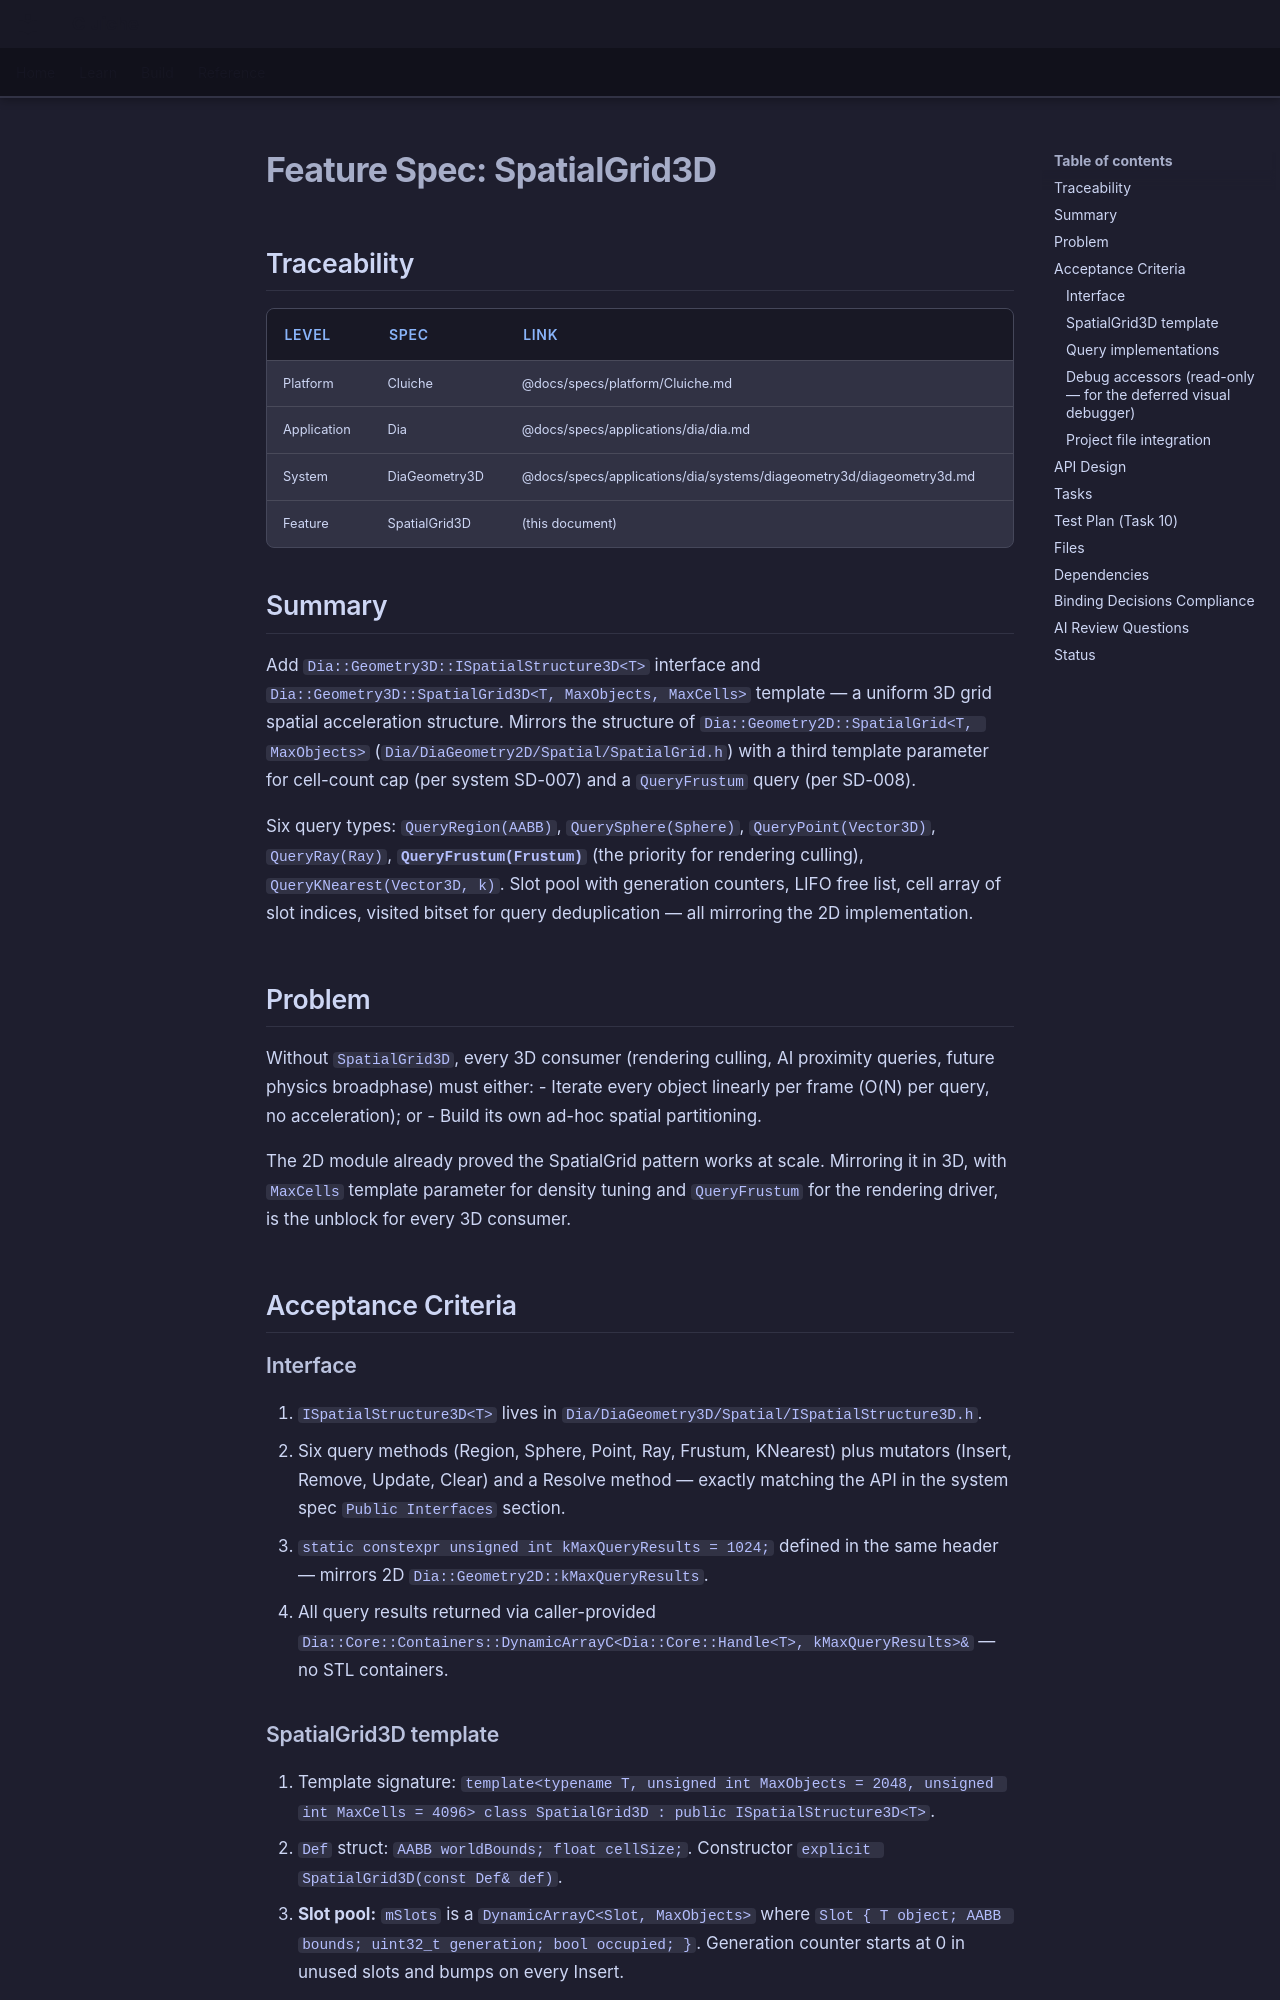

repository: LenihanConor/Cluiche · page: specs/applications/dia/systems/diageometry3d/spatial-grid/index.html · generator: mkdocs

# Feature Spec: SpatialGrid3D

## Traceability

| Level | Spec | Link |
|-------|------|------|
| Platform | Cluiche | @docs/specs/platform/Cluiche.md |
| Application | Dia | @docs/specs/applications/dia/dia.md |
| System | DiaGeometry3D | @docs/specs/applications/dia/systems/diageometry3d/diageometry3d.md |
| Feature | SpatialGrid3D | (this document) |

## Summary

Add `Dia::Geometry3D::ISpatialStructure3D<T>` interface and `Dia::Geometry3D::SpatialGrid3D<T, MaxObjects, MaxCells>` template — a uniform 3D grid spatial acceleration structure. Mirrors the structure of `Dia::Geometry2D::SpatialGrid<T, MaxObjects>` (`Dia/DiaGeometry2D/Spatial/SpatialGrid.h`) with a third template parameter for cell-count cap (per system SD-007) and a `QueryFrustum` query (per SD-008).

Six query types: `QueryRegion(AABB)`, `QuerySphere(Sphere)`, `QueryPoint(Vector3D)`, `QueryRay(Ray)`, **`QueryFrustum(Frustum)`** (the priority for rendering culling), `QueryKNearest(Vector3D, k)`. Slot pool with generation counters, LIFO free list, cell array of slot indices, visited bitset for query deduplication — all mirroring the 2D implementation.

## Problem

Without `SpatialGrid3D`, every 3D consumer (rendering culling, AI proximity queries, future physics broadphase) must either:
- Iterate every object linearly per frame (O(N) per query, no acceleration); or
- Build its own ad-hoc spatial partitioning.

The 2D module already proved the SpatialGrid pattern works at scale. Mirroring it in 3D, with `MaxCells` template parameter for density tuning and `QueryFrustum` for the rendering driver, is the unblock for every 3D consumer.

## Acceptance Criteria

### Interface

1. `ISpatialStructure3D<T>` lives in `Dia/DiaGeometry3D/Spatial/ISpatialStructure3D.h`.
2. Six query methods (Region, Sphere, Point, Ray, Frustum, KNearest) plus mutators (Insert, Remove, Update, Clear) and a Resolve method — exactly matching the API in the system spec `Public Interfaces` section.
3. `static constexpr unsigned int kMaxQueryResults = 1024;` defined in the same header — mirrors 2D `Dia::Geometry2D::kMaxQueryResults`.
4. All query results returned via caller-provided `Dia::Core::Containers::DynamicArrayC<Dia::Core::Handle<T>, kMaxQueryResults>&` — no STL containers.
